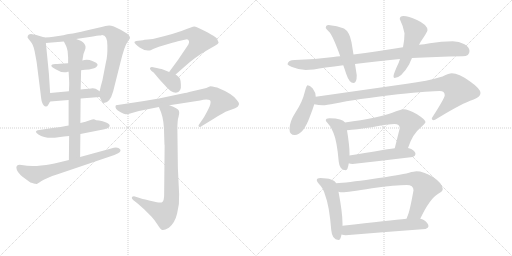
t = 0.00 s
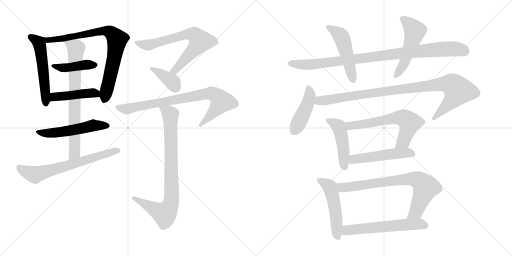
t = 3.35 s
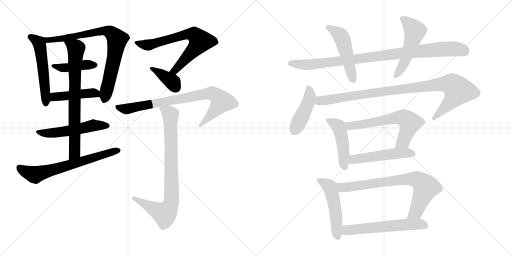
t = 6.70 s
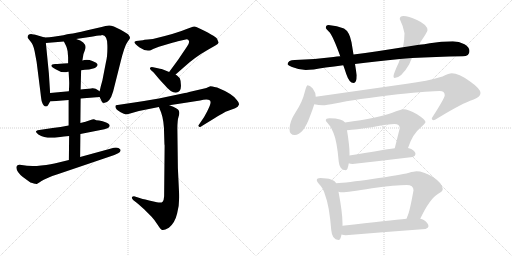
t = 10.05 s
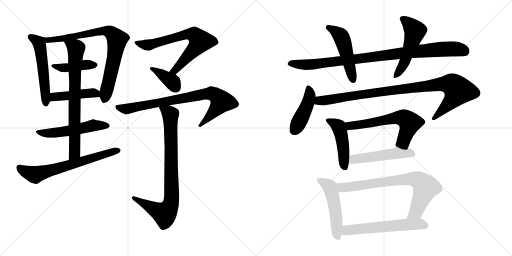
t = 13.41 s
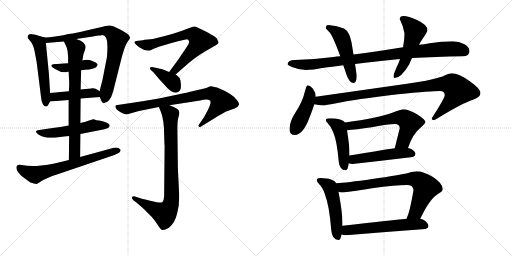
t = 16.76 s

The animated SVG that drew these frames (rendered in a browser with its animation timeline set to each time). Animation: 22 CSS @keyframes rules; one cycle of 16.76 s.

<svg version="1.1" viewBox="0 0 2048 1024" xmlns="http://www.w3.org/2000/svg">
  <g stroke="lightgray" stroke-dasharray="1,1" stroke-width="1" transform="scale(4, 4)">
    <line x1="0" y1="0" x2="256" y2="256"></line>
    <line x1="256" y1="0" x2="0" y2="256"></line>
    <line x1="128" y1="0" x2="128" y2="256"></line>
    <line x1="0" y1="128" x2="256" y2="128"></line>
    <line x1="256" y1="0" x2="512" y2="256"></line>
    <line x1="512" y1="0" x2="256" y2="256"></line>
    <line x1="384" y1="0" x2="384" y2="256"></line>
    <line x1="256" y1="128" x2="512" y2="128"></line>
  </g>
<g transform="scale(1, -1) translate(0, -850)">
   <style type="text/css">
    @keyframes keyframes0 {
      from {
       stroke: black;
       stroke-dashoffset: 545;
       stroke-width: 128;
       }
       64% {
       animation-timing-function: step-end;
       stroke: black;
       stroke-dashoffset: 0;
       stroke-width: 128;
       }
       to {
       stroke: black;
       stroke-width: 1024;
       }
       }
       #make-me-a-hanzi-animation-0 {
         animation: keyframes0 0.693522s both;
         animation-delay: 0.000000s;
         animation-timing-function: linear;
       }
    @keyframes keyframes1 {
      from {
       stroke: black;
       stroke-dashoffset: 805;
       stroke-width: 128;
       }
       72% {
       animation-timing-function: step-end;
       stroke: black;
       stroke-dashoffset: 0;
       stroke-width: 128;
       }
       to {
       stroke: black;
       stroke-width: 1024;
       }
       }
       #make-me-a-hanzi-animation-1 {
         animation: keyframes1 0.905111s both;
         animation-delay: 0.693522s;
         animation-timing-function: linear;
       }
    @keyframes keyframes2 {
      from {
       stroke: black;
       stroke-dashoffset: 429;
       stroke-width: 128;
       }
       58% {
       animation-timing-function: step-end;
       stroke: black;
       stroke-dashoffset: 0;
       stroke-width: 128;
       }
       to {
       stroke: black;
       stroke-width: 1024;
       }
       }
       #make-me-a-hanzi-animation-2 {
         animation: keyframes2 0.599121s both;
         animation-delay: 1.598633s;
         animation-timing-function: linear;
       }
    @keyframes keyframes3 {
      from {
       stroke: black;
       stroke-dashoffset: 450;
       stroke-width: 128;
       }
       59% {
       animation-timing-function: step-end;
       stroke: black;
       stroke-dashoffset: 0;
       stroke-width: 128;
       }
       to {
       stroke: black;
       stroke-width: 1024;
       }
       }
       #make-me-a-hanzi-animation-3 {
         animation: keyframes3 0.616211s both;
         animation-delay: 2.197754s;
         animation-timing-function: linear;
       }
    @keyframes keyframes4 {
      from {
       stroke: black;
       stroke-dashoffset: 537;
       stroke-width: 128;
       }
       64% {
       animation-timing-function: step-end;
       stroke: black;
       stroke-dashoffset: 0;
       stroke-width: 128;
       }
       to {
       stroke: black;
       stroke-width: 1024;
       }
       }
       #make-me-a-hanzi-animation-4 {
         animation: keyframes4 0.687012s both;
         animation-delay: 2.813965s;
         animation-timing-function: linear;
       }
    @keyframes keyframes5 {
      from {
       stroke: black;
       stroke-dashoffset: 750;
       stroke-width: 128;
       }
       71% {
       animation-timing-function: step-end;
       stroke: black;
       stroke-dashoffset: 0;
       stroke-width: 128;
       }
       to {
       stroke: black;
       stroke-width: 1024;
       }
       }
       #make-me-a-hanzi-animation-5 {
         animation: keyframes5 0.860352s both;
         animation-delay: 3.500977s;
         animation-timing-function: linear;
       }
    @keyframes keyframes6 {
      from {
       stroke: black;
       stroke-dashoffset: 668;
       stroke-width: 128;
       }
       68% {
       animation-timing-function: step-end;
       stroke: black;
       stroke-dashoffset: 0;
       stroke-width: 128;
       }
       to {
       stroke: black;
       stroke-width: 1024;
       }
       }
       #make-me-a-hanzi-animation-6 {
         animation: keyframes6 0.793620s both;
         animation-delay: 4.361329s;
         animation-timing-function: linear;
       }
    @keyframes keyframes7 {
      from {
       stroke: black;
       stroke-dashoffset: 702;
       stroke-width: 128;
       }
       70% {
       animation-timing-function: step-end;
       stroke: black;
       stroke-dashoffset: 0;
       stroke-width: 128;
       }
       to {
       stroke: black;
       stroke-width: 1024;
       }
       }
       #make-me-a-hanzi-animation-7 {
         animation: keyframes7 0.821289s both;
         animation-delay: 5.154949s;
         animation-timing-function: linear;
       }
    @keyframes keyframes8 {
      from {
       stroke: black;
       stroke-dashoffset: 380;
       stroke-width: 128;
       }
       55% {
       animation-timing-function: step-end;
       stroke: black;
       stroke-dashoffset: 0;
       stroke-width: 128;
       }
       to {
       stroke: black;
       stroke-width: 1024;
       }
       }
       #make-me-a-hanzi-animation-8 {
         animation: keyframes8 0.559245s both;
         animation-delay: 5.976238s;
         animation-timing-function: linear;
       }
    @keyframes keyframes9 {
      from {
       stroke: black;
       stroke-dashoffset: 818;
       stroke-width: 128;
       }
       73% {
       animation-timing-function: step-end;
       stroke: black;
       stroke-dashoffset: 0;
       stroke-width: 128;
       }
       to {
       stroke: black;
       stroke-width: 1024;
       }
       }
       #make-me-a-hanzi-animation-9 {
         animation: keyframes9 0.915690s both;
         animation-delay: 6.535483s;
         animation-timing-function: linear;
       }
    @keyframes keyframes10 {
      from {
       stroke: black;
       stroke-dashoffset: 846;
       stroke-width: 128;
       }
       73% {
       animation-timing-function: step-end;
       stroke: black;
       stroke-dashoffset: 0;
       stroke-width: 128;
       }
       to {
       stroke: black;
       stroke-width: 1024;
       }
       }
       #make-me-a-hanzi-animation-10 {
         animation: keyframes10 0.938477s both;
         animation-delay: 7.451173s;
         animation-timing-function: linear;
       }
    @keyframes keyframes11 {
      from {
       stroke: black;
       stroke-dashoffset: 963;
       stroke-width: 128;
       }
       76% {
       animation-timing-function: step-end;
       stroke: black;
       stroke-dashoffset: 0;
       stroke-width: 128;
       }
       to {
       stroke: black;
       stroke-width: 1024;
       }
       }
       #make-me-a-hanzi-animation-11 {
         animation: keyframes11 1.033691s both;
         animation-delay: 8.389650s;
         animation-timing-function: linear;
       }
    @keyframes keyframes12 {
      from {
       stroke: black;
       stroke-dashoffset: 501;
       stroke-width: 128;
       }
       62% {
       animation-timing-function: step-end;
       stroke: black;
       stroke-dashoffset: 0;
       stroke-width: 128;
       }
       to {
       stroke: black;
       stroke-width: 1024;
       }
       }
       #make-me-a-hanzi-animation-12 {
         animation: keyframes12 0.657715s both;
         animation-delay: 9.423341s;
         animation-timing-function: linear;
       }
    @keyframes keyframes13 {
      from {
       stroke: black;
       stroke-dashoffset: 523;
       stroke-width: 128;
       }
       63% {
       animation-timing-function: step-end;
       stroke: black;
       stroke-dashoffset: 0;
       stroke-width: 128;
       }
       to {
       stroke: black;
       stroke-width: 1024;
       }
       }
       #make-me-a-hanzi-animation-13 {
         animation: keyframes13 0.675618s both;
         animation-delay: 10.081056s;
         animation-timing-function: linear;
       }
    @keyframes keyframes14 {
      from {
       stroke: black;
       stroke-dashoffset: 444;
       stroke-width: 128;
       }
       59% {
       animation-timing-function: step-end;
       stroke: black;
       stroke-dashoffset: 0;
       stroke-width: 128;
       }
       to {
       stroke: black;
       stroke-width: 1024;
       }
       }
       #make-me-a-hanzi-animation-14 {
         animation: keyframes14 0.611328s both;
         animation-delay: 10.756674s;
         animation-timing-function: linear;
       }
    @keyframes keyframes15 {
      from {
       stroke: black;
       stroke-dashoffset: 987;
       stroke-width: 128;
       }
       76% {
       animation-timing-function: step-end;
       stroke: black;
       stroke-dashoffset: 0;
       stroke-width: 128;
       }
       to {
       stroke: black;
       stroke-width: 1024;
       }
       }
       #make-me-a-hanzi-animation-15 {
         animation: keyframes15 1.053223s both;
         animation-delay: 11.368002s;
         animation-timing-function: linear;
       }
    @keyframes keyframes16 {
      from {
       stroke: black;
       stroke-dashoffset: 470;
       stroke-width: 128;
       }
       60% {
       animation-timing-function: step-end;
       stroke: black;
       stroke-dashoffset: 0;
       stroke-width: 128;
       }
       to {
       stroke: black;
       stroke-width: 1024;
       }
       }
       #make-me-a-hanzi-animation-16 {
         animation: keyframes16 0.632487s both;
         animation-delay: 12.421225s;
         animation-timing-function: linear;
       }
    @keyframes keyframes17 {
      from {
       stroke: black;
       stroke-dashoffset: 631;
       stroke-width: 128;
       }
       67% {
       animation-timing-function: step-end;
       stroke: black;
       stroke-dashoffset: 0;
       stroke-width: 128;
       }
       to {
       stroke: black;
       stroke-width: 1024;
       }
       }
       #make-me-a-hanzi-animation-17 {
         animation: keyframes17 0.763509s both;
         animation-delay: 13.053712s;
         animation-timing-function: linear;
       }
    @keyframes keyframes18 {
      from {
       stroke: black;
       stroke-dashoffset: 507;
       stroke-width: 128;
       }
       62% {
       animation-timing-function: step-end;
       stroke: black;
       stroke-dashoffset: 0;
       stroke-width: 128;
       }
       to {
       stroke: black;
       stroke-width: 1024;
       }
       }
       #make-me-a-hanzi-animation-18 {
         animation: keyframes18 0.662598s both;
         animation-delay: 13.817221s;
         animation-timing-function: linear;
       }
    @keyframes keyframes19 {
      from {
       stroke: black;
       stroke-dashoffset: 512;
       stroke-width: 128;
       }
       63% {
       animation-timing-function: step-end;
       stroke: black;
       stroke-dashoffset: 0;
       stroke-width: 128;
       }
       to {
       stroke: black;
       stroke-width: 1024;
       }
       }
       #make-me-a-hanzi-animation-19 {
         animation: keyframes19 0.666667s both;
         animation-delay: 14.479819s;
         animation-timing-function: linear;
       }
    @keyframes keyframes20 {
      from {
       stroke: black;
       stroke-dashoffset: 772;
       stroke-width: 128;
       }
       72% {
       animation-timing-function: step-end;
       stroke: black;
       stroke-dashoffset: 0;
       stroke-width: 128;
       }
       to {
       stroke: black;
       stroke-width: 1024;
       }
       }
       #make-me-a-hanzi-animation-20 {
         animation: keyframes20 0.878255s both;
         animation-delay: 15.146486s;
         animation-timing-function: linear;
       }
    @keyframes keyframes21 {
      from {
       stroke: black;
       stroke-dashoffset: 592;
       stroke-width: 128;
       }
       66% {
       animation-timing-function: step-end;
       stroke: black;
       stroke-dashoffset: 0;
       stroke-width: 128;
       }
       to {
       stroke: black;
       stroke-width: 1024;
       }
       }
       #make-me-a-hanzi-animation-21 {
         animation: keyframes21 0.731771s both;
         animation-delay: 16.024741s;
         animation-timing-function: linear;
       }
</style>
<path d="M 200.5 478.5 L 195.5 556.5 L 183.5 678.5 C 181.5 699.5 181.5 699.5 178.5 700.5 L 141.5 711.5 L 128.5 713.5 Q 119.5 714.5 114.5 711.5 Q 110.5 707.5 110.5 703.5 L 110.5 699.5 L 120.5 686.5 Q 121.5 686.5 121.5 685.5 Q 132.5 674.5 138.5 645.5 L 146.5 602.5 L 161.5 483.5 Q 165.5 447.5 167.5 443.5 Q 173.5 424.5 183.5 424.5 Q 189.5 424.5 192.5 430.5 L 200.5 444.5 C 202.5 447.5 202.5 448.5 200.5 478.5 Z" fill="lightgray"></path> 
<path d="M 304.5 694.5 L 371.5 704.5 Q 389.5 708.5 396.5 708.5 Q 403.5 708.5 408.5 710.5 Q 429.5 710.5 429.5 668.5 Q 430.5 625.5 423.5 600.5 L 409.5 528.5 Q 403.5 508.5 398.5 485.5 L 398.5 462.5 L 406.5 445.5 Q 408.5 438.5 415.5 438.5 Q 439.5 438.5 452.5 484.5 L 482.5 603.5 Q 497.5 664.5 508.5 680.5 Q 519.5 695.5 519.5 697.5 L 519.5 702.5 L 514.5 710.5 Q 513.5 714.5 482.5 731.5 Q 451.5 748.5 436.5 748.5 Q 422.5 748.5 406.5 742.5 L 349.5 729.5 Q 295.5 716.5 282.5 715.5 Q 269.5 714.5 253.5 709.5 L 213.5 703.5 Q 198.5 700.5 178.5 700.5 C 148.5 699.5 153.5 676.5 183.5 678.5 L 255.5 684.5 L 304.5 694.5 Z" fill="lightgray"></path> 
<path d="M 324.5 569.5 L 339.5 571.5 Q 356.5 571.5 372.5 576.5 Q 388.5 580.5 390.5 591.5 Q 388.5 599.5 369.5 606.5 Q 350.5 613.5 329.5 608.5 L 272.5 597.5 Q 235.5 594.5 220.5 594.5 Q 205.5 593.5 205.5 587.5 Q 204.5 585.5 208.5 582.5 Q 212.5 578.5 222.5 573.5 Q 248.5 556.5 271.5 563.5 L 274.5 563.5 L 324.5 569.5 Z" fill="lightgray"></path> 
<path d="M 398.5 485.5 L 387.5 492.5 Q 385.5 495.5 371.5 497.5 L 368.5 497.5 Q 365.5 496.5 322.5 492.5 L 275.5 485.5 L 200.5 478.5 C 170.5 475.5 170.5 442.5 200.5 444.5 L 274.5 450.5 L 322.5 456.5 L 398.5 462.5 C 428.5 464.5 423.5 469.5 398.5 485.5 Z" fill="lightgray"></path> 
<path d="M 321.5 314.5 L 417.5 333.5 L 432.5 338.5 L 438.5 345.5 L 438.5 349.5 Q 438.5 353.5 424.5 360.5 Q 410.5 366.5 396.5 368.5 Q 382.5 369.5 378.5 372.5 Q 375.5 375.5 359.5 369.5 Q 343.5 363.5 321.5 358.5 L 274.5 348.5 Q 241.5 342.5 210.5 338.5 L 150.5 329.5 Q 135.5 324.5 153.5 312.5 Q 183.5 293.5 233.5 301.5 Q 256.5 305.5 276.5 306.5 L 321.5 314.5 Z" fill="lightgray"></path> 
<path d="M 322.5 492.5 L 324.5 569.5 L 329.5 608.5 L 333.5 632.5 Q 333.5 634.5 339.5 649.5 Q 352.5 679.5 304.5 694.5 C 276.5 705.5 242.5 711.5 255.5 684.5 L 264.5 666.5 Q 268.5 657.5 270.5 645.5 L 272.5 620.5 L 272.5 597.5 L 274.5 563.5 L 276.5 527.5 Q 277.5 513.5 275.5 485.5 L 274.5 450.5 L 274.5 348.5 L 276.5 306.5 L 275.5 210.5 C 275.5 180.5 320.5 192.5 320.5 222.5 L 321.5 314.5 L 321.5 358.5 L 322.5 456.5 L 322.5 492.5 Z" fill="lightgray"></path> 
<path d="M 162.5 124.5 Q 184.5 138.5 230.5 153.5 L 457.5 230.5 Q 476.5 238.5 479.5 242.5 Q 484.5 249.5 480.5 253.5 Q 471.5 264.5 444.5 256.5 L 320.5 222.5 L 275.5 210.5 L 230.5 199.5 Q 207.5 192.5 164.5 188.5 Q 122.5 183.5 86.5 190.5 Q 65.5 194.5 65.5 179.5 Q 66.5 162.5 91.5 142.5 L 121.5 120.5 Q 138.5 115.5 142.5 115.5 Q 144.5 112.5 150.5 116.5 Q 156.5 119.5 158.5 121.5 Q 161.5 122.5 162.5 124.5 Z" fill="lightgray"></path> 
<path d="M 611.5 694.5 L 591.5 692.5 Q 575.5 691.5 571.5 689.5 L 544.5 686.5 Q 539.5 684.5 537.5 682.5 Q 537.5 675.5 558.5 660.5 Q 580.5 645.5 597.5 648.5 Q 600.5 648.5 612.5 654.5 L 635.5 663.5 L 689.5 679.5 Q 702.5 683.5 711.5 685.5 L 738.5 691.5 Q 749.5 694.5 752.5 691.5 Q 762.5 683.5 747.5 663.5 L 712.5 611.5 L 676.5 562.5 C 658.5 538.5 679.5 532.5 702.5 552.5 L 735.5 581.5 Q 778.5 621.5 833.5 652.5 L 861.5 668.5 Q 873.5 675.5 874.5 680.5 L 868.5 694.5 Q 861.5 707.5 785.5 742.5 Q 779.5 745.5 771.5 743.5 L 746.5 734.5 Q 707.5 717.5 611.5 694.5 Z" fill="lightgray"></path> 
<path d="M 676.5 562.5 L 654.5 571.5 Q 636.5 577.5 631.5 577.5 L 612.5 581.5 Q 604.5 583.5 601.5 580.5 Q 594.5 574.5 614.5 560.5 L 635.5 535.5 Q 650.5 518.5 658.5 510.5 Q 683.5 479.5 703.5 479.5 Q 726.5 482.5 723.5 512.5 Q 722.5 530.5 719.5 536.5 Q 717.5 541.5 702.5 552.5 L 676.5 562.5 Z" fill="lightgray"></path> 
<path d="M 677.5 429.5 L 800.5 448.5 Q 819.5 453.5 833.5 451.5 Q 853.5 450.5 828.5 404.5 L 816.5 382.5 L 795.5 351.5 Q 791.5 346.5 796.5 343.5 Q 801.5 340.5 807.5 346.5 L 856.5 376.5 Q 897.5 402.5 910.5 406.5 L 940.5 417.5 Q 953.5 423.5 955.5 431.5 Q 958.5 438.5 945.5 452.5 Q 927.5 476.5 868.5 500.5 Q 844.5 505.5 841.5 505.5 Q 839.5 505.5 825.5 498.5 L 756.5 482.5 Q 746.5 478.5 739.5 478.5 L 635.5 456.5 Q 583.5 447.5 543.5 441.5 L 463.5 429.5 Q 455.5 416.5 482.5 401.5 Q 497.5 393.5 502.5 393.5 Q 507.5 392.5 527.5 398.5 L 555.5 406.5 L 635.5 422.5 L 677.5 429.5 Z" fill="lightgray"></path> 
<path d="M 658.5 268.5 L 656.5 65.5 Q 655.5 48.5 650.5 43.5 Q 645.5 37.5 627.5 41.5 L 596.5 48.5 Q 562.5 56.5 561.5 57.5 L 539.5 64.5 Q 530.5 65.5 527.5 61.5 Q 525.5 57.5 532.5 50.5 L 550.5 36.5 L 576.5 13.5 L 605.5 -15.5 Q 619.5 -30.5 630.5 -48.5 Q 642.5 -67.5 648.5 -69.5 Q 655.5 -72.5 675.5 -60.5 Q 699.5 -41.5 708.5 -3.5 Q 718.5 33.5 716.5 73.5 L 711.5 178.5 L 709.5 334.5 Q 709.5 370.5 714.5 384.5 Q 719.5 397.5 715.5 407.5 Q 712.5 417.5 677.5 429.5 C 649.5 440.5 624.5 450.5 635.5 422.5 L 644.5 400.5 Q 656.5 366.5 656.5 314.5 L 657.5 280.5 Q 657.5 272.5 658.5 268.5 Z" fill="lightgray"></path> 
<path d="M 1361.0 625.0 Q 1347.0 624.0 1334.0 622.0 Q 1260.0 613.0 1179.0 610.0 Q 1152.0 610.0 1150.0 593.0 Q 1152.0 588.0 1168.0 582.0 Q 1195.0 571.0 1223.0 570.0 Q 1247.0 570.0 1303.0 580.0 Q 1336.0 584.0 1373.0 589.0 L 1420.0 594.0 Q 1500.0 605.0 1600.0 614.0 L 1648.0 618.0 Q 1740.0 623.0 1851.0 625.0 Q 1878.0 625.0 1878.0 646.0 Q 1878.0 661.0 1858.0 673.0 Q 1836.0 685.0 1811.0 685.0 Q 1766.0 685.0 1719.0 677.0 Q 1697.0 673.0 1676.0 671.0 L 1612.0 661.0 Q 1506.0 644.0 1414.0 632.0 L 1361.0 625.0 Z" fill="lightgray"></path> 
<path d="M 1314.0 750.0 Q 1303.0 750.0 1303.0 738.0 Q 1304.0 735.0 1315.0 724.0 Q 1330.0 711.0 1361.0 625.0 L 1373.0 589.0 Q 1379.0 573.0 1385.0 554.0 Q 1397.0 518.0 1414.0 518.0 Q 1427.0 518.0 1427.0 549.0 L 1420.0 594.0 L 1414.0 632.0 L 1406.0 681.0 Q 1398.0 723.0 1376.0 736.0 Q 1349.0 748.0 1314.0 750.0 Z" fill="lightgray"></path> 
<path d="M 1600.0 614.0 Q 1595.0 597.0 1586.0 580.0 Q 1574.0 552.0 1574.0 545.0 Q 1574.0 538.0 1578.0 538.0 Q 1605.0 538.0 1637.0 593.0 Q 1641.0 604.0 1648.0 618.0 L 1676.0 671.0 Q 1679.0 676.0 1682.0 682.0 Q 1710.0 723.0 1710.0 729.0 Q 1710.0 751.0 1668.0 770.0 Q 1633.0 786.0 1614.0 786.0 Q 1599.0 786.0 1599.0 774.0 Q 1612.0 748.0 1618.0 717.0 Q 1618.0 690.0 1612.0 661.0 L 1600.0 614.0 Z" fill="lightgray"></path> 
<path d="M 1230.0 509.0 Q 1226.0 509.0 1219.0 482.0 Q 1210.0 443.0 1183.0 402.0 Q 1158.0 364.0 1158.0 333.0 Q 1158.0 310.0 1179.0 310.0 Q 1213.0 310.0 1240.0 385.0 Q 1251.0 413.0 1257.0 433.0 L 1263.0 463.0 Q 1263.0 480.0 1251.0 496.0 Q 1239.0 509.0 1230.0 509.0 Z" fill="lightgray"></path> 
<path d="M 1257.0 433.0 Q 1275.0 429.0 1291.0 429.0 Q 1305.0 429.0 1340.0 436.0 Q 1420.0 453.0 1592.0 473.0 Q 1726.0 486.0 1759.0 486.0 Q 1779.0 486.0 1779.0 469.0 Q 1779.0 458.0 1727.0 377.0 Q 1727.0 369.0 1735.0 369.0 Q 1738.0 369.0 1757.0 381.0 Q 1849.0 437.0 1892.0 451.0 Q 1922.0 462.0 1922.0 478.0 Q 1922.0 495.0 1879.0 525.0 Q 1835.0 557.0 1807.0 557.0 Q 1797.0 557.0 1770.0 544.0 Q 1708.0 525.0 1628.0 515.0 L 1263.0 463.0 C 1233.0 459.0 1227.0 437.0 1257.0 433.0 Z" fill="lightgray"></path> 
<path d="M 1318.0 377.0 Q 1303.0 377.0 1303.0 369.0 Q 1303.0 366.0 1311.0 357.0 Q 1326.0 343.0 1334.0 318.0 Q 1348.0 285.0 1355.0 203.0 Q 1358.0 170.0 1383.0 169.0 Q 1391.0 169.0 1395.0 197.0 L 1398.0 228.0 L 1398.0 238.0 Q 1398.0 268.0 1388.0 329.0 L 1380.0 360.0 Q 1375.0 369.0 1360.0 372.0 Q 1345.0 377.0 1318.0 377.0 Z" fill="lightgray"></path> 
<path d="M 1632.0 258.0 Q 1650.0 314.0 1683.0 340.0 Q 1702.0 358.0 1702.0 362.0 Q 1702.0 371.0 1668.0 393.0 Q 1632.0 413.0 1614.0 413.0 Q 1603.0 413.0 1569.0 399.0 Q 1515.0 378.0 1380.0 360.0 C 1350.0 356.0 1358.0 326.0 1388.0 329.0 Q 1422.0 332.0 1487.0 341.0 Q 1556.0 354.0 1578.0 354.0 Q 1599.0 354.0 1599.0 337.0 L 1579.0 257.0 C 1572.0 228.0 1622.0 230.0 1632.0 258.0 Z" fill="lightgray"></path> 
<path d="M 1395.0 197.0 Q 1401.0 194.0 1410.0 194.0 Q 1527.0 207.0 1651.0 222.0 Q 1662.0 227.0 1662.0 234.0 Q 1662.0 244.0 1645.0 254.0 Q 1639.0 257.0 1632.0 258.0 L 1579.0 257.0 Q 1530.0 250.0 1398.0 228.0 C 1368.0 223.0 1366.0 206.0 1395.0 197.0 Z" fill="lightgray"></path> 
<path d="M 1282.0 138.0 Q 1267.0 138.0 1267.0 129.0 Q 1267.0 125.0 1276.0 114.0 Q 1293.0 98.0 1301.0 68.0 Q 1317.0 28.0 1325.0 -70.0 Q 1328.0 -109.0 1354.0 -110.0 Q 1362.0 -110.0 1366.0 -88.0 L 1370.0 -53.0 L 1370.0 -43.0 Q 1370.0 -1.0 1354.0 83.0 L 1345.0 117.0 Q 1340.0 128.0 1324.0 132.0 Q 1309.0 138.0 1282.0 138.0 Z" fill="lightgray"></path> 
<path d="M 1681.0 -25.0 Q 1720.0 57.0 1753.0 75.0 Q 1771.0 84.0 1771.0 94.0 Q 1771.0 116.0 1732.0 142.0 Q 1693.0 165.0 1666.0 165.0 Q 1657.0 165.0 1636.0 159.0 Q 1599.0 149.0 1489.0 134.0 Q 1386.0 119.0 1345.0 117.0 C 1315.0 115.0 1324.0 86.0 1354.0 83.0 Q 1362.0 81.0 1370.0 81.0 Q 1390.0 81.0 1488.0 97.0 Q 1585.0 110.0 1626.0 110.0 Q 1654.0 110.0 1654.0 89.0 Q 1639.0 3.0 1629.0 -17.0 Q 1628.0 -20.0 1626.0 -25.0 C 1615.0 -53.0 1668.0 -52.0 1681.0 -25.0 Z" fill="lightgray"></path> 
<path d="M 1366.0 -88.0 Q 1375.0 -91.0 1383.0 -91.0 Q 1538.0 -78.0 1702.0 -66.0 Q 1714.0 -61.0 1714.0 -55.0 Q 1714.0 -43.0 1695.0 -30.0 Q 1689.0 -27.0 1681.0 -25.0 L 1626.0 -25.0 Q 1563.0 -31.0 1370.0 -53.0 C 1340.0 -56.0 1337.0 -81.0 1366.0 -88.0 Z" fill="lightgray"></path> 
      <clipPath id="make-me-a-hanzi-clip-0">
      <path d="M 200.5 478.5 L 195.5 556.5 L 183.5 678.5 C 181.5 699.5 181.5 699.5 178.5 700.5 L 141.5 711.5 L 128.5 713.5 Q 119.5 714.5 114.5 711.5 Q 110.5 707.5 110.5 703.5 L 110.5 699.5 L 120.5 686.5 Q 121.5 686.5 121.5 685.5 Q 132.5 674.5 138.5 645.5 L 146.5 602.5 L 161.5 483.5 Q 165.5 447.5 167.5 443.5 Q 173.5 424.5 183.5 424.5 Q 189.5 424.5 192.5 430.5 L 200.5 444.5 C 202.5 447.5 202.5 448.5 200.5 478.5 Z" fill="lightgray"></path>
      </clipPath>
      <path clip-path="url(#make-me-a-hanzi-clip-0)" d="M 119.5 701.5 L 142.5 691.5 L 159.5 668.5 L 183.5 434.5 " fill="none" id="make-me-a-hanzi-animation-0" stroke-dasharray="417 834" stroke-linecap="round"></path>

      <clipPath id="make-me-a-hanzi-clip-1">
      <path d="M 304.5 694.5 L 371.5 704.5 Q 389.5 708.5 396.5 708.5 Q 403.5 708.5 408.5 710.5 Q 429.5 710.5 429.5 668.5 Q 430.5 625.5 423.5 600.5 L 409.5 528.5 Q 403.5 508.5 398.5 485.5 L 398.5 462.5 L 406.5 445.5 Q 408.5 438.5 415.5 438.5 Q 439.5 438.5 452.5 484.5 L 482.5 603.5 Q 497.5 664.5 508.5 680.5 Q 519.5 695.5 519.5 697.5 L 519.5 702.5 L 514.5 710.5 Q 513.5 714.5 482.5 731.5 Q 451.5 748.5 436.5 748.5 Q 422.5 748.5 406.5 742.5 L 349.5 729.5 Q 295.5 716.5 282.5 715.5 Q 269.5 714.5 253.5 709.5 L 213.5 703.5 Q 198.5 700.5 178.5 700.5 C 148.5 699.5 153.5 676.5 183.5 678.5 L 255.5 684.5 L 304.5 694.5 Z" fill="lightgray"></path>
      </clipPath>
      <path clip-path="url(#make-me-a-hanzi-clip-1)" d="M 185.5 696.5 L 192.5 689.5 L 204.5 689.5 L 402.5 726.5 L 437.5 723.5 L 459.5 704.5 L 468.5 692.5 L 457.5 620.5 L 418.5 451.5 " fill="none" id="make-me-a-hanzi-animation-1" stroke-dasharray="677 1354" stroke-linecap="round"></path>

      <clipPath id="make-me-a-hanzi-clip-2">
      <path d="M 324.5 569.5 L 339.5 571.5 Q 356.5 571.5 372.5 576.5 Q 388.5 580.5 390.5 591.5 Q 388.5 599.5 369.5 606.5 Q 350.5 613.5 329.5 608.5 L 272.5 597.5 Q 235.5 594.5 220.5 594.5 Q 205.5 593.5 205.5 587.5 Q 204.5 585.5 208.5 582.5 Q 212.5 578.5 222.5 573.5 Q 248.5 556.5 271.5 563.5 L 274.5 563.5 L 324.5 569.5 Z" fill="lightgray"></path>
      </clipPath>
      <path clip-path="url(#make-me-a-hanzi-clip-2)" d="M 210.5 587.5 L 255.5 578.5 L 339.5 591.5 L 381.5 590.5 " fill="none" id="make-me-a-hanzi-animation-2" stroke-dasharray="301 602" stroke-linecap="round"></path>

      <clipPath id="make-me-a-hanzi-clip-3">
      <path d="M 398.5 485.5 L 387.5 492.5 Q 385.5 495.5 371.5 497.5 L 368.5 497.5 Q 365.5 496.5 322.5 492.5 L 275.5 485.5 L 200.5 478.5 C 170.5 475.5 170.5 442.5 200.5 444.5 L 274.5 450.5 L 322.5 456.5 L 398.5 462.5 C 428.5 464.5 423.5 469.5 398.5 485.5 Z" fill="lightgray"></path>
      </clipPath>
      <path clip-path="url(#make-me-a-hanzi-clip-3)" d="M 207.5 450.5 L 215.5 461.5 L 336.5 477.5 L 382.5 477.5 L 390.5 468.5 " fill="none" id="make-me-a-hanzi-animation-3" stroke-dasharray="322 644" stroke-linecap="round"></path>

      <clipPath id="make-me-a-hanzi-clip-4">
      <path d="M 321.5 314.5 L 417.5 333.5 L 432.5 338.5 L 438.5 345.5 L 438.5 349.5 Q 438.5 353.5 424.5 360.5 Q 410.5 366.5 396.5 368.5 Q 382.5 369.5 378.5 372.5 Q 375.5 375.5 359.5 369.5 Q 343.5 363.5 321.5 358.5 L 274.5 348.5 Q 241.5 342.5 210.5 338.5 L 150.5 329.5 Q 135.5 324.5 153.5 312.5 Q 183.5 293.5 233.5 301.5 Q 256.5 305.5 276.5 306.5 L 321.5 314.5 Z" fill="lightgray"></path>
      </clipPath>
      <path clip-path="url(#make-me-a-hanzi-clip-4)" d="M 152.5 321.5 L 219.5 319.5 L 372.5 349.5 L 430.5 347.5 " fill="none" id="make-me-a-hanzi-animation-4" stroke-dasharray="409 818" stroke-linecap="round"></path>

      <clipPath id="make-me-a-hanzi-clip-5">
      <path d="M 322.5 492.5 L 324.5 569.5 L 329.5 608.5 L 333.5 632.5 Q 333.5 634.5 339.5 649.5 Q 352.5 679.5 304.5 694.5 C 276.5 705.5 242.5 711.5 255.5 684.5 L 264.5 666.5 Q 268.5 657.5 270.5 645.5 L 272.5 620.5 L 272.5 597.5 L 274.5 563.5 L 276.5 527.5 Q 277.5 513.5 275.5 485.5 L 274.5 450.5 L 274.5 348.5 L 276.5 306.5 L 275.5 210.5 C 275.5 180.5 320.5 192.5 320.5 222.5 L 321.5 314.5 L 321.5 358.5 L 322.5 456.5 L 322.5 492.5 Z" fill="lightgray"></path>
      </clipPath>
      <path clip-path="url(#make-me-a-hanzi-clip-5)" d="M 262.5 682.5 L 304.5 656.5 L 298.5 239.5 L 281.5 217.5 " fill="none" id="make-me-a-hanzi-animation-5" stroke-dasharray="622 1244" stroke-linecap="round"></path>

      <clipPath id="make-me-a-hanzi-clip-6">
      <path d="M 162.5 124.5 Q 184.5 138.5 230.5 153.5 L 457.5 230.5 Q 476.5 238.5 479.5 242.5 Q 484.5 249.5 480.5 253.5 Q 471.5 264.5 444.5 256.5 L 320.5 222.5 L 275.5 210.5 L 230.5 199.5 Q 207.5 192.5 164.5 188.5 Q 122.5 183.5 86.5 190.5 Q 65.5 194.5 65.5 179.5 Q 66.5 162.5 91.5 142.5 L 121.5 120.5 Q 138.5 115.5 142.5 115.5 Q 144.5 112.5 150.5 116.5 Q 156.5 119.5 158.5 121.5 Q 161.5 122.5 162.5 124.5 Z" fill="lightgray"></path>
      </clipPath>
      <path clip-path="url(#make-me-a-hanzi-clip-6)" d="M 79.5 178.5 L 99.5 164.5 L 136.5 151.5 L 471.5 248.5 " fill="none" id="make-me-a-hanzi-animation-6" stroke-dasharray="540 1080" stroke-linecap="round"></path>

      <clipPath id="make-me-a-hanzi-clip-7">
      <path d="M 611.5 694.5 L 591.5 692.5 Q 575.5 691.5 571.5 689.5 L 544.5 686.5 Q 539.5 684.5 537.5 682.5 Q 537.5 675.5 558.5 660.5 Q 580.5 645.5 597.5 648.5 Q 600.5 648.5 612.5 654.5 L 635.5 663.5 L 689.5 679.5 Q 702.5 683.5 711.5 685.5 L 738.5 691.5 Q 749.5 694.5 752.5 691.5 Q 762.5 683.5 747.5 663.5 L 712.5 611.5 L 676.5 562.5 C 658.5 538.5 679.5 532.5 702.5 552.5 L 735.5 581.5 Q 778.5 621.5 833.5 652.5 L 861.5 668.5 Q 873.5 675.5 874.5 680.5 L 868.5 694.5 Q 861.5 707.5 785.5 742.5 Q 779.5 745.5 771.5 743.5 L 746.5 734.5 Q 707.5 717.5 611.5 694.5 Z" fill="lightgray"></path>
      </clipPath>
      <path clip-path="url(#make-me-a-hanzi-clip-7)" d="M 543.5 680.5 L 594.5 670.5 L 738.5 711.5 L 760.5 714.5 L 783.5 707.5 L 801.5 685.5 L 793.5 672.5 L 699.5 568.5 L 685.5 565.5 " fill="none" id="make-me-a-hanzi-animation-7" stroke-dasharray="574 1148" stroke-linecap="round"></path>

      <clipPath id="make-me-a-hanzi-clip-8">
      <path d="M 676.5 562.5 L 654.5 571.5 Q 636.5 577.5 631.5 577.5 L 612.5 581.5 Q 604.5 583.5 601.5 580.5 Q 594.5 574.5 614.5 560.5 L 635.5 535.5 Q 650.5 518.5 658.5 510.5 Q 683.5 479.5 703.5 479.5 Q 726.5 482.5 723.5 512.5 Q 722.5 530.5 719.5 536.5 Q 717.5 541.5 702.5 552.5 L 676.5 562.5 Z" fill="lightgray"></path>
      </clipPath>
      <path clip-path="url(#make-me-a-hanzi-clip-8)" d="M 607.5 576.5 L 687.5 524.5 L 702.5 500.5 " fill="none" id="make-me-a-hanzi-animation-8" stroke-dasharray="252 504" stroke-linecap="round"></path>

      <clipPath id="make-me-a-hanzi-clip-9">
      <path d="M 677.5 429.5 L 800.5 448.5 Q 819.5 453.5 833.5 451.5 Q 853.5 450.5 828.5 404.5 L 816.5 382.5 L 795.5 351.5 Q 791.5 346.5 796.5 343.5 Q 801.5 340.5 807.5 346.5 L 856.5 376.5 Q 897.5 402.5 910.5 406.5 L 940.5 417.5 Q 953.5 423.5 955.5 431.5 Q 958.5 438.5 945.5 452.5 Q 927.5 476.5 868.5 500.5 Q 844.5 505.5 841.5 505.5 Q 839.5 505.5 825.5 498.5 L 756.5 482.5 Q 746.5 478.5 739.5 478.5 L 635.5 456.5 Q 583.5 447.5 543.5 441.5 L 463.5 429.5 Q 455.5 416.5 482.5 401.5 Q 497.5 393.5 502.5 393.5 Q 507.5 392.5 527.5 398.5 L 555.5 406.5 L 635.5 422.5 L 677.5 429.5 Z" fill="lightgray"></path>
      </clipPath>
      <path clip-path="url(#make-me-a-hanzi-clip-9)" d="M 471.5 423.5 L 514.5 415.5 L 809.5 473.5 L 844.5 477.5 L 865.5 468.5 L 885.5 444.5 L 868.5 417.5 L 801.5 348.5 " fill="none" id="make-me-a-hanzi-animation-9" stroke-dasharray="690 1380" stroke-linecap="round"></path>

      <clipPath id="make-me-a-hanzi-clip-10">
      <path d="M 658.5 268.5 L 656.5 65.5 Q 655.5 48.5 650.5 43.5 Q 645.5 37.5 627.5 41.5 L 596.5 48.5 Q 562.5 56.5 561.5 57.5 L 539.5 64.5 Q 530.5 65.5 527.5 61.5 Q 525.5 57.5 532.5 50.5 L 550.5 36.5 L 576.5 13.5 L 605.5 -15.5 Q 619.5 -30.5 630.5 -48.5 Q 642.5 -67.5 648.5 -69.5 Q 655.5 -72.5 675.5 -60.5 Q 699.5 -41.5 708.5 -3.5 Q 718.5 33.5 716.5 73.5 L 711.5 178.5 L 709.5 334.5 Q 709.5 370.5 714.5 384.5 Q 719.5 397.5 715.5 407.5 Q 712.5 417.5 677.5 429.5 C 649.5 440.5 624.5 450.5 635.5 422.5 L 644.5 400.5 Q 656.5 366.5 656.5 314.5 L 657.5 280.5 Q 657.5 272.5 658.5 268.5 Z" fill="lightgray"></path>
      </clipPath>
      <path clip-path="url(#make-me-a-hanzi-clip-10)" d="M 643.5 419.5 L 676.5 398.5 L 681.5 388.5 L 687.5 64.5 L 683.5 37.5 L 673.5 12.5 L 654.5 -4.5 L 534.5 58.5 " fill="none" id="make-me-a-hanzi-animation-10" stroke-dasharray="718 1436" stroke-linecap="round"></path>

      <clipPath id="make-me-a-hanzi-clip-11">
      <path d="M 1361.0 625.0 Q 1347.0 624.0 1334.0 622.0 Q 1260.0 613.0 1179.0 610.0 Q 1152.0 610.0 1150.0 593.0 Q 1152.0 588.0 1168.0 582.0 Q 1195.0 571.0 1223.0 570.0 Q 1247.0 570.0 1303.0 580.0 Q 1336.0 584.0 1373.0 589.0 L 1420.0 594.0 Q 1500.0 605.0 1600.0 614.0 L 1648.0 618.0 Q 1740.0 623.0 1851.0 625.0 Q 1878.0 625.0 1878.0 646.0 Q 1878.0 661.0 1858.0 673.0 Q 1836.0 685.0 1811.0 685.0 Q 1766.0 685.0 1719.0 677.0 Q 1697.0 673.0 1676.0 671.0 L 1612.0 661.0 Q 1506.0 644.0 1414.0 632.0 L 1361.0 625.0 Z" fill="lightgray"></path>
      </clipPath>
      <path clip-path="url(#make-me-a-hanzi-clip-11)" d="M 1158.0 595.0 L 1259.0 593.0 L 1728.0 650.0 L 1815.0 655.0 L 1860.0 644.0 " fill="none" id="make-me-a-hanzi-animation-11" stroke-dasharray="835 1670" stroke-linecap="round"></path>

      <clipPath id="make-me-a-hanzi-clip-12">
      <path d="M 1314.0 750.0 Q 1303.0 750.0 1303.0 738.0 Q 1304.0 735.0 1315.0 724.0 Q 1330.0 711.0 1361.0 625.0 L 1373.0 589.0 Q 1379.0 573.0 1385.0 554.0 Q 1397.0 518.0 1414.0 518.0 Q 1427.0 518.0 1427.0 549.0 L 1420.0 594.0 L 1414.0 632.0 L 1406.0 681.0 Q 1398.0 723.0 1376.0 736.0 Q 1349.0 748.0 1314.0 750.0 Z" fill="lightgray"></path>
      </clipPath>
      <path clip-path="url(#make-me-a-hanzi-clip-12)" d="M 1312.0 740.0 L 1336.0 730.0 L 1369.0 696.0 L 1412.0 530.0 " fill="none" id="make-me-a-hanzi-animation-12" stroke-dasharray="373 746" stroke-linecap="round"></path>

      <clipPath id="make-me-a-hanzi-clip-13">
      <path d="M 1600.0 614.0 Q 1595.0 597.0 1586.0 580.0 Q 1574.0 552.0 1574.0 545.0 Q 1574.0 538.0 1578.0 538.0 Q 1605.0 538.0 1637.0 593.0 Q 1641.0 604.0 1648.0 618.0 L 1676.0 671.0 Q 1679.0 676.0 1682.0 682.0 Q 1710.0 723.0 1710.0 729.0 Q 1710.0 751.0 1668.0 770.0 Q 1633.0 786.0 1614.0 786.0 Q 1599.0 786.0 1599.0 774.0 Q 1612.0 748.0 1618.0 717.0 Q 1618.0 690.0 1612.0 661.0 L 1600.0 614.0 Z" fill="lightgray"></path>
      </clipPath>
      <path clip-path="url(#make-me-a-hanzi-clip-13)" d="M 1611.0 774.0 L 1660.0 726.0 L 1616.0 595.0 L 1582.0 545.0 " fill="none" id="make-me-a-hanzi-animation-13" stroke-dasharray="395 790" stroke-linecap="round"></path>

      <clipPath id="make-me-a-hanzi-clip-14">
      <path d="M 1230.0 509.0 Q 1226.0 509.0 1219.0 482.0 Q 1210.0 443.0 1183.0 402.0 Q 1158.0 364.0 1158.0 333.0 Q 1158.0 310.0 1179.0 310.0 Q 1213.0 310.0 1240.0 385.0 Q 1251.0 413.0 1257.0 433.0 L 1263.0 463.0 Q 1263.0 480.0 1251.0 496.0 Q 1239.0 509.0 1230.0 509.0 Z" fill="lightgray"></path>
      </clipPath>
      <path clip-path="url(#make-me-a-hanzi-clip-14)" d="M 1233.0 502.0 L 1239.0 460.0 L 1231.0 435.0 L 1177.0 329.0 " fill="none" id="make-me-a-hanzi-animation-14" stroke-dasharray="316 632" stroke-linecap="round"></path>

      <clipPath id="make-me-a-hanzi-clip-15">
      <path d="M 1257.0 433.0 Q 1275.0 429.0 1291.0 429.0 Q 1305.0 429.0 1340.0 436.0 Q 1420.0 453.0 1592.0 473.0 Q 1726.0 486.0 1759.0 486.0 Q 1779.0 486.0 1779.0 469.0 Q 1779.0 458.0 1727.0 377.0 Q 1727.0 369.0 1735.0 369.0 Q 1738.0 369.0 1757.0 381.0 Q 1849.0 437.0 1892.0 451.0 Q 1922.0 462.0 1922.0 478.0 Q 1922.0 495.0 1879.0 525.0 Q 1835.0 557.0 1807.0 557.0 Q 1797.0 557.0 1770.0 544.0 Q 1708.0 525.0 1628.0 515.0 L 1263.0 463.0 C 1233.0 459.0 1227.0 437.0 1257.0 433.0 Z" fill="lightgray"></path>
      </clipPath>
      <path clip-path="url(#make-me-a-hanzi-clip-15)" d="M 1264.0 439.0 L 1278.0 447.0 L 1440.0 472.0 L 1758.0 513.0 L 1807.0 512.0 L 1832.0 486.0 L 1823.0 469.0 L 1736.0 378.0 " fill="none" id="make-me-a-hanzi-animation-15" stroke-dasharray="859 1718" stroke-linecap="round"></path>

      <clipPath id="make-me-a-hanzi-clip-16">
      <path d="M 1318.0 377.0 Q 1303.0 377.0 1303.0 369.0 Q 1303.0 366.0 1311.0 357.0 Q 1326.0 343.0 1334.0 318.0 Q 1348.0 285.0 1355.0 203.0 Q 1358.0 170.0 1383.0 169.0 Q 1391.0 169.0 1395.0 197.0 L 1398.0 228.0 L 1398.0 238.0 Q 1398.0 268.0 1388.0 329.0 L 1380.0 360.0 Q 1375.0 369.0 1360.0 372.0 Q 1345.0 377.0 1318.0 377.0 Z" fill="lightgray"></path>
      </clipPath>
      <path clip-path="url(#make-me-a-hanzi-clip-16)" d="M 1313.0 367.0 L 1355.0 344.0 L 1368.0 297.0 L 1379.0 180.0 " fill="none" id="make-me-a-hanzi-animation-16" stroke-dasharray="342 684" stroke-linecap="round"></path>

      <clipPath id="make-me-a-hanzi-clip-17">
      <path d="M 1632.0 258.0 Q 1650.0 314.0 1683.0 340.0 Q 1702.0 358.0 1702.0 362.0 Q 1702.0 371.0 1668.0 393.0 Q 1632.0 413.0 1614.0 413.0 Q 1603.0 413.0 1569.0 399.0 Q 1515.0 378.0 1380.0 360.0 C 1350.0 356.0 1358.0 326.0 1388.0 329.0 Q 1422.0 332.0 1487.0 341.0 Q 1556.0 354.0 1578.0 354.0 Q 1599.0 354.0 1599.0 337.0 L 1579.0 257.0 C 1572.0 228.0 1622.0 230.0 1632.0 258.0 Z" fill="lightgray"></path>
      </clipPath>
      <path clip-path="url(#make-me-a-hanzi-clip-17)" d="M 1391.0 357.0 L 1403.0 346.0 L 1588.0 379.0 L 1615.0 378.0 L 1637.0 360.0 L 1634.0 338.0 L 1612.0 283.0 L 1586.0 262.0 " fill="none" id="make-me-a-hanzi-animation-17" stroke-dasharray="503 1006" stroke-linecap="round"></path>

      <clipPath id="make-me-a-hanzi-clip-18">
      <path d="M 1395.0 197.0 Q 1401.0 194.0 1410.0 194.0 Q 1527.0 207.0 1651.0 222.0 Q 1662.0 227.0 1662.0 234.0 Q 1662.0 244.0 1645.0 254.0 Q 1639.0 257.0 1632.0 258.0 L 1579.0 257.0 Q 1530.0 250.0 1398.0 228.0 C 1368.0 223.0 1366.0 206.0 1395.0 197.0 Z" fill="lightgray"></path>
      </clipPath>
      <path clip-path="url(#make-me-a-hanzi-clip-18)" d="M 1404.0 204.0 L 1430.0 215.0 L 1558.0 233.0 L 1633.0 239.0 L 1651.0 235.0 " fill="none" id="make-me-a-hanzi-animation-18" stroke-dasharray="379 758" stroke-linecap="round"></path>

      <clipPath id="make-me-a-hanzi-clip-19">
      <path d="M 1282.0 138.0 Q 1267.0 138.0 1267.0 129.0 Q 1267.0 125.0 1276.0 114.0 Q 1293.0 98.0 1301.0 68.0 Q 1317.0 28.0 1325.0 -70.0 Q 1328.0 -109.0 1354.0 -110.0 Q 1362.0 -110.0 1366.0 -88.0 L 1370.0 -53.0 L 1370.0 -43.0 Q 1370.0 -1.0 1354.0 83.0 L 1345.0 117.0 Q 1340.0 128.0 1324.0 132.0 Q 1309.0 138.0 1282.0 138.0 Z" fill="lightgray"></path>
      </clipPath>
      <path clip-path="url(#make-me-a-hanzi-clip-19)" d="M 1275.0 129.0 L 1311.0 110.0 L 1323.0 93.0 L 1341.0 14.0 L 1351.0 -99.0 " fill="none" id="make-me-a-hanzi-animation-19" stroke-dasharray="384 768" stroke-linecap="round"></path>

      <clipPath id="make-me-a-hanzi-clip-20">
      <path d="M 1681.0 -25.0 Q 1720.0 57.0 1753.0 75.0 Q 1771.0 84.0 1771.0 94.0 Q 1771.0 116.0 1732.0 142.0 Q 1693.0 165.0 1666.0 165.0 Q 1657.0 165.0 1636.0 159.0 Q 1599.0 149.0 1489.0 134.0 Q 1386.0 119.0 1345.0 117.0 C 1315.0 115.0 1324.0 86.0 1354.0 83.0 Q 1362.0 81.0 1370.0 81.0 Q 1390.0 81.0 1488.0 97.0 Q 1585.0 110.0 1626.0 110.0 Q 1654.0 110.0 1654.0 89.0 Q 1639.0 3.0 1629.0 -17.0 Q 1628.0 -20.0 1626.0 -25.0 C 1615.0 -53.0 1668.0 -52.0 1681.0 -25.0 Z" fill="lightgray"></path>
      </clipPath>
      <path clip-path="url(#make-me-a-hanzi-clip-20)" d="M 1350.0 112.0 L 1379.0 100.0 L 1591.0 130.0 L 1652.0 135.0 L 1675.0 128.0 L 1703.0 100.0 L 1664.0 2.0 L 1633.0 -23.0 " fill="none" id="make-me-a-hanzi-animation-20" stroke-dasharray="644 1288" stroke-linecap="round"></path>

      <clipPath id="make-me-a-hanzi-clip-21">
      <path d="M 1366.0 -88.0 Q 1375.0 -91.0 1383.0 -91.0 Q 1538.0 -78.0 1702.0 -66.0 Q 1714.0 -61.0 1714.0 -55.0 Q 1714.0 -43.0 1695.0 -30.0 Q 1689.0 -27.0 1681.0 -25.0 L 1626.0 -25.0 Q 1563.0 -31.0 1370.0 -53.0 C 1340.0 -56.0 1337.0 -81.0 1366.0 -88.0 Z" fill="lightgray"></path>
      </clipPath>
      <path clip-path="url(#make-me-a-hanzi-clip-21)" d="M 1372.0 -83.0 L 1386.0 -73.0 L 1446.0 -64.0 L 1647.0 -47.0 L 1681.0 -46.0 L 1702.0 -53.0 " fill="none" id="make-me-a-hanzi-animation-21" stroke-dasharray="464 928" stroke-linecap="round"></path>

</g>
</svg>
